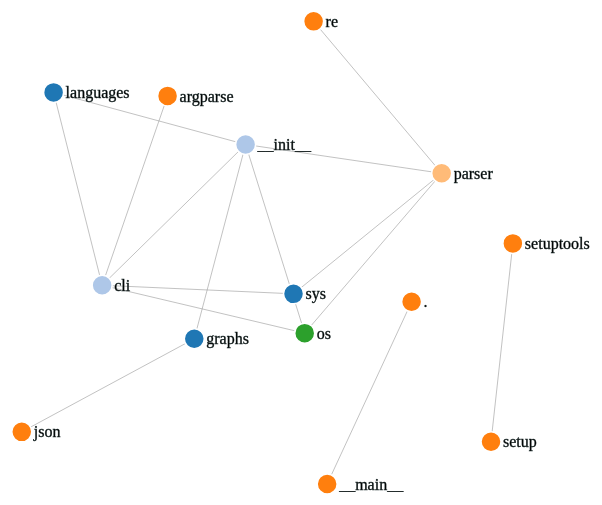
D3 v3 page, settled after 360 driven frames (6 s of simulated time); the page loaded 1 data file(s).


// ── js/app.js
var width = 1000,
    height = 600;

var color = d3.scale.category20();

var force = d3.layout.force()
    .charge(-120)
    .linkDistance(30)
    .size([width, height]);

var svg = d3.select("body").append("svg")
    .attr("width", width)
    .attr("height", height);

var force = d3.layout.force()
    .gravity(.03)
    .distance(200)
    .charge(-200)
    .size([width, height]);

d3.json("data.json", function(error, graph) {
    if (error) {
      console.error(error);
    }

    force.nodes(graph.nodes);
    force.links(graph.links);
    force.start();

    var link = svg.selectAll(".link")
        .data(graph.links)
        .enter().append("line")
        .attr("class", "link");

    var node = svg.selectAll(".node")
        .data(graph.nodes)
        .enter().append("g")
        .attr("class", "node")
        .style("fill", function(d) {
            return color(d.weight*3);
        })
        .attr("r",6)
        .call(force.drag);
    
    node.append("circle")
        .attr("r", 10);
    
    node.append("text").attr("dx", 12).attr("dy", ".35em").text(function(d) { 
        return d.id 
    });
    
    force.on("tick", function() {
        link.attr("x1", function(d) { 
            return d.source.x; 
        });
        link.attr("y1", function(d) {
            return d.source.y; 
        });
        link.attr("x2", function(d) {
            return d.target.x;
        });
        link.attr("y2", function(d) {
            return d.target.y;
        });
        node.attr("transform", function(d) { 
            return "translate(" + d.x + "," + d.y + ")"; 
        });
    });
    
});


### data: data.json
{
 "directed": false,
 "graph": {},
 "nodes": [
  {
   "id": "sys"
  },
  {
   "id": "cli"
  },
  {
   "id": "argparse"
  },
  {
   "id": "setup"
  },
  {
   "id": "parser"
  },
  {
   "id": "."
  },
  {
   "id": "languages"
  },
  {
   "id": "graphs"
  },
  "... 6 more items"
 ],
 "links": [
  {
   "source": 0,
   "target": 4
  },
  {
   "source": 0,
   "target": 1
  },
  {
   "source": 1,
   "target": 2
  },
  {
   "source": 1,
   "target": 12
  },
  {
   "source": 1,
   "target": 13
  },
  {
   "source": 1,
   "target": 6
  },
  {
   "source": 3,
   "target": 9
  },
  {
   "source": 4,
   "target": 11
  },
  "... 7 more items"
 ],
 "multigraph": false
}